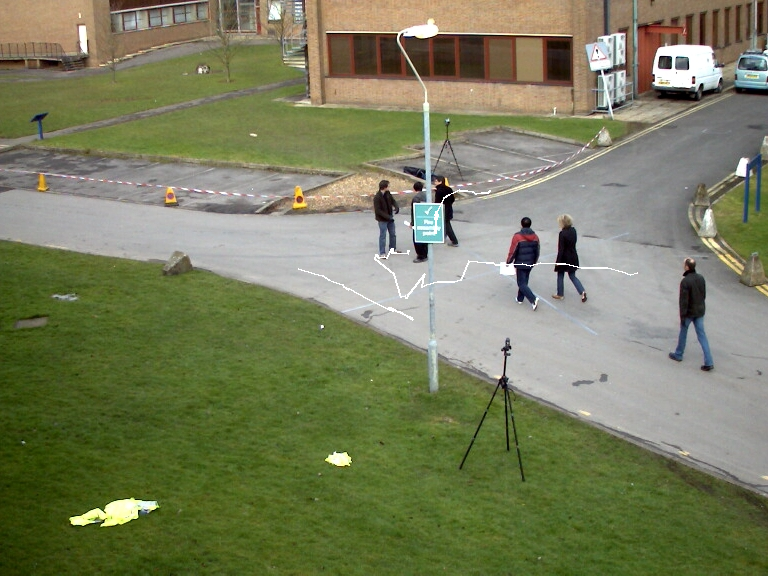

Source data for this figure (header and first rows):
1, 9, 475, 154, 31, 75, -1, -1, -1, -1
1, 15, 282, 224, 32, 88, -1, -1, -1, -1
1, 19, 616, 233, 42, 81, -1, -1, -1, -1
2, 9, 474, 154, 31, 75, -1, -1, -1, -1
2, 15, 298, 229, 32, 88, -1, -1, -1, -1
2, 19, 609, 235, 42, 81, -1, -1, -1, -1
3, 9, 474, 154, 31, 75, -1, -1, -1, -1
3, 15, 306, 231, 32, 88, -1, -1, -1, -1
3, 19, 601, 232, 42, 81, -1, -1, -1, -1
4, 9, 472, 156, 31, 75, -1, -1, -1, -1
4, 15, 306, 231, 32, 88, -1, -1, -1, -1
4, 19, 586, 228, 42, 81, -1, -1, -1, -1
5, 9, 469, 156, 31, 75, -1, -1, -1, -1
5, 15, 312, 235, 32, 88, -1, -1, -1, -1
5, 19, 580, 228, 42, 81, -1, -1, -1, -1
6, 9, 468, 156, 31, 75, -1, -1, -1, -1
6, 15, 317, 237, 32, 88, -1, -1, -1, -1
6, 19, 570, 228, 42, 81, -1, -1, -1, -1
7, 9, 466, 156, 31, 75, -1, -1, -1, -1
7, 15, 326, 240, 32, 88, -1, -1, -1, -1
7, 19, 560, 228, 42, 81, -1, -1, -1, -1
8, 9, 461, 157, 31, 75, -1, -1, -1, -1
8, 15, 327, 242, 32, 88, -1, -1, -1, -1
8, 19, 552, 226, 42, 81, -1, -1, -1, -1
9, 9, 458, 155, 31, 75, -1, -1, -1, -1
9, 15, 332, 245, 32, 88, -1, -1, -1, -1
9, 19, 544, 224, 42, 81, -1, -1, -1, -1
10, 9, 452, 154, 31, 75, -1, -1, -1, -1
10, 15, 333, 244, 32, 88, -1, -1, -1, -1
10, 19, 536, 224, 42, 81, -1, -1, -1, -1
11, 9, 447, 154, 31, 75, -1, -1, -1, -1
11, 15, 351, 254, 32, 88, -1, -1, -1, -1
11, 19, 519, 223, 42, 81, -1, -1, -1, -1
12, 9, 445, 154, 31, 75, -1, -1, -1, -1
12, 15, 373, 265, 32, 88, -1, -1, -1, -1
12, 19, 509, 226, 42, 81, -1, -1, -1, -1
13, 9, 444, 153, 31, 75, -1, -1, -1, -1
13, 15, 372, 264, 32, 88, -1, -1, -1, -1
13, 19, 501, 224, 42, 81, -1, -1, -1, -1
14, 9, 438, 156, 31, 75, -1, -1, -1, -1
14, 15, 375, 264, 32, 88, -1, -1, -1, -1
14, 19, 483, 225, 42, 81, -1, -1, -1, -1
15, 9, 433, 158, 31, 75, -1, -1, -1, -1
15, 15, 374, 264, 32, 88, -1, -1, -1, -1
15, 19, 475, 225, 42, 81, -1, -1, -1, -1
16, 9, 428, 161, 31, 75, -1, -1, -1, -1
16, 15, 374, 264, 32, 88, -1, -1, -1, -1
16, 19, 472, 223, 42, 81, -1, -1, -1, -1
17, 9, 420, 177, 31, 75, -1, -1, -1, -1
17, 15, 375, 264, 32, 88, -1, -1, -1, -1
17, 19, 465, 223, 42, 81, -1, -1, -1, -1
18, 9, 420, 178, 31, 75, -1, -1, -1, -1
18, 15, 376, 265, 32, 88, -1, -1, -1, -1
18, 19, 447, 221, 42, 81, -1, -1, -1, -1
19, 9, 422, 177, 31, 75, -1, -1, -1, -1
19, 15, 383, 267, 32, 88, -1, -1, -1, -1
19, 19, 439, 240, 42, 81, -1, -1, -1, -1
20, 9, 420, 178, 31, 75, -1, -1, -1, -1
20, 15, 396, 275, 32, 88, -1, -1, -1, -1
20, 19, 433, 242, 42, 81, -1, -1, -1, -1
21, 9, 421, 175, 31, 75, -1, -1, -1, -1
... 632 more rows
